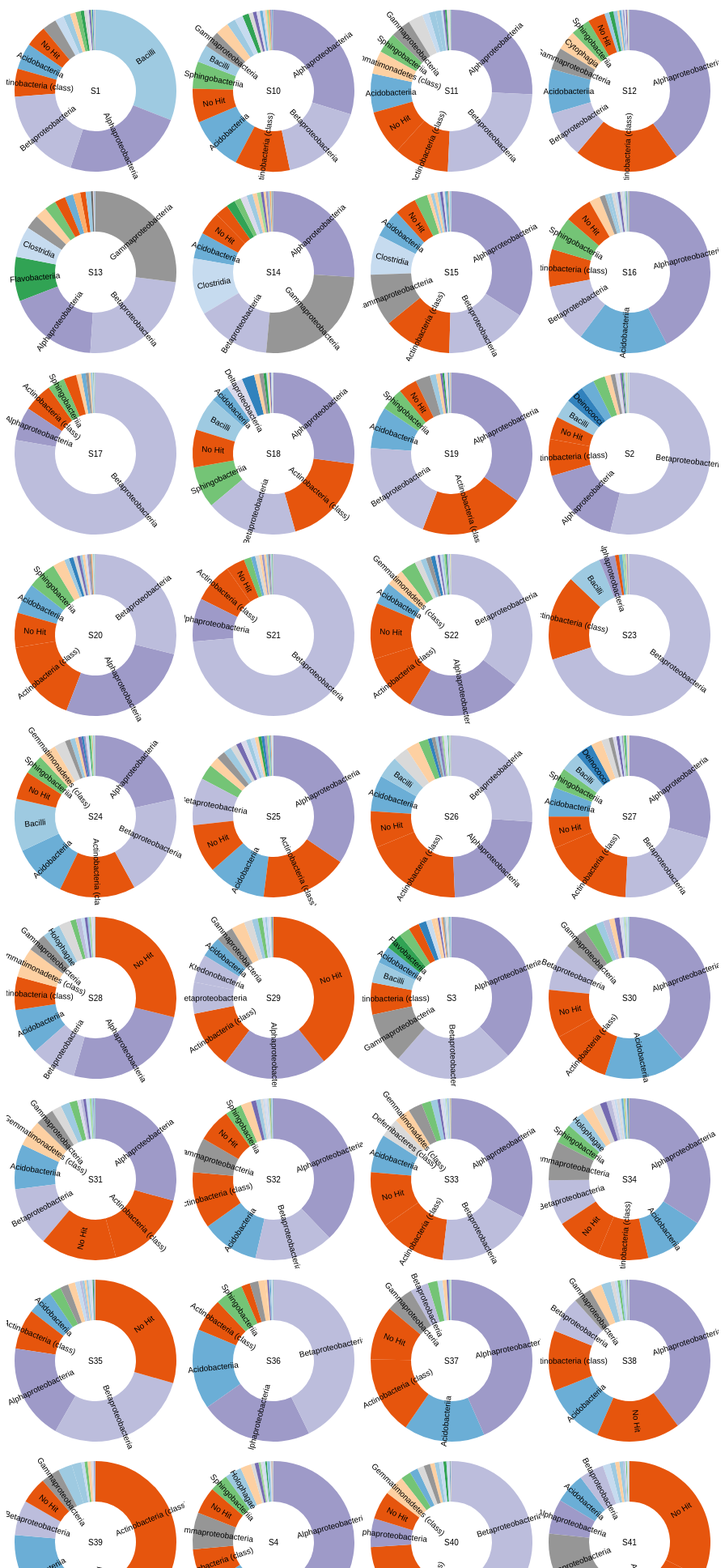
D3 v3 page, settled after 480 driven frames (8 s of simulated time); the page loaded 1 data file(s).



    // Load the flight data asynchronously.
d3.tsv("FullTaxa.class.percent.columns.tsv", function(data_tbl) {


  // Define the margin, radius, and color scale. Colors are assigned lazily, so
  // if you want deterministic behavior, define a domain for the color scale.
  var m = 10,
      r = 100,
      z = d3.scale.category20c();

  // Define a pie layout: the pie angle encodes the count of flights. Since our
  // data is stored in CSV, the counts are strings which we coerce to numbers.
  var pie = d3.layout.pie()
      .value(function(d) { return +d.Percentage; })
      .sort(function(a, b) { return b.Percentage - a.Percentage; });

  // Define an arc generator. Note the radius is specified here, not the layout.
  var arc = d3.svg.arc()
      .innerRadius(r / 2)
      .outerRadius(r);

  // Nest the flight data by originating airport. Our data has the counts per
  // airport and carrier, but we want to group counts by aiport.
  var airports = d3.nest()
      .key(function(d) { return d.Sample; })
      .entries(data_tbl);

  // Insert an svg element (with margin) for each airport in our dataset. A
  // child g element translates the origin to the pie center.
  var svg = d3.select("body").selectAll("div")
      .data(airports)
    .enter().append("div") // http://code.google.com/p/chromium/issues/detail?id=98951
      .style("display", "inline-block")
      .style("width", (r + m) * 2 + "px")
      .style("height", (r + m) * 2 + "px")
    .append("svg:svg")
      .attr("width", (r + m) * 2)
      .attr("height", (r + m) * 2)
    .append("svg:g")
      .attr("transform", "translate(" + (r + m) + "," + (r + m) + ")");

  // Add a label for the airport. The `key` comes from the nest operator.
  svg.append("svg:text")
      .attr("dy", ".35em")
      .attr("text-anchor", "middle")
      .text(function(d) { return d.key; });

  // Pass the nested per-airport values to the pie layout. The layout computes
  // the angles for each arc. Another g element will hold the arc and its label.
  var g = svg.selectAll("g")
      .data(function(d) { return pie(d.values); })
    .enter().append("svg:g");

  // Add a colored arc path, with a mouseover title showing the count.
  g.append("svg:path")
      .attr("d", arc)
      .style("fill", function(d) { return z(d.data.Class); })
    .append("svg:title")
      .text(function(d) { return d.data.Class + ": " + d.data.Percentage; });

  // Add a label to the larger arcs, translated to the arc centroid and rotated.
  g.filter(function(d) { return d.endAngle - d.startAngle > .2; }).append("svg:text")
      .attr("dy", ".35em")
      .attr("text-anchor", "middle")
      .attr("transform", function(d) { return "translate(" + arc.centroid(d) + ")rotate(" + angle(d) + ")"; })
      .text(function(d) { return d.data.Class; });

  // Computes the label angle of an arc, converting from radians to degrees.
  function angle(d) {
    var a = (d.startAngle + d.endAngle) * 90 / Math.PI - 90;
    return a > 90 ? a - 180 : a;
  }
});

    

### data: FullTaxa.class.percent.columns.tsv
Kingdom	Phylum	Class	Sample	Percentage
Bacteria	Acidobacteria	Acidobacteria (class)	S1	0.07443
Bacteria	Acidobacteria	Acidobacteriia	S1	5.295
Bacteria	Acidobacteria	Holophagae	S1	1.414
Bacteria	Acidobacteria	Solibacteres	S1	0.1531
Bacteria	Actinobacteria	Actinobacteria (class)	S1	5.556
Bacteria	Bacteroidetes	Bacteroidetes (class)	S1	0
Bacteria	Bacteroidetes	Bacteroidia	S1	0.02764
Bacteria	Bacteroidetes	Cytophagia	S1	0.0404
Bacteria	Bacteroidetes	Flavobacteriia	S1	0.7294
Bacteria	Bacteroidetes	Sphingobacteriia	S1	1.01
Bacteria	Chlamydiae	Chlamydiia	S1	0
Bacteria	Chloroflexi	Anaerolineae	S1	0
Bacteria	Chloroflexi	Caldilineae	S1	0.004253
Bacteria	Chloroflexi	Chloroflexi (class)	S1	0.07443
Bacteria	Chloroflexi	Ktedonobacteria	S1	0.008506
Bacteria	Chloroflexi	Thermomicrobia	S1	0.002126
Bacteria	Chrysiogenetes	Chrysiogenetes (class)	S1	0
Bacteria	Cyanobacteria	Cyanobacteria (class)	S1	0.002126
Bacteria	Cyanobacteria	Gloeobacteria	S1	0
Bacteria	Deferribacteres	Deferribacteres (class)	S1	0.5741
Bacteria	Deinococcus-Thermus	Deinococci	S1	0.1978
Bacteria	Fibrobacteres	Fibrobacteria	S1	0
Bacteria	Firmicutes	Bacilli	S1	30.89
Bacteria	Firmicutes	Clostridia	S1	1.763
Bacteria	Firmicutes	Erysipelotrichia	S1	0.002126
Bacteria	Firmicutes	Negativicutes	S1	0
Bacteria	Fusobacteria	Fusobacteriia	S1	0
Bacteria	Gemmatimonadetes	Gemmatimonadetes (class)	S1	1.078
Bacteria	Ignavibacteriae	Ignavibacteria	S1	0
Bacteria	Lentisphaerae	Lentisphaeria	S1	0
Bacteria	Nitrospirae	Nitrospira (class)	S1	0.2786
Bacteria	Planctomycetes	Phycisphaerae	S1	0.01701
Bacteria	Planctomycetes	Planctomycetia	S1	0.353
Bacteria	Proteobacteria	Alphaproteobacteria	S1	24.11
Bacteria	Proteobacteria	Betaproteobacteria	S1	18.82
Bacteria	Proteobacteria	Deltaproteobacteria	S1	0.3891
Bacteria	Proteobacteria	Epsilonproteobacteria	S1	0.008506
Bacteria	Proteobacteria	Gammaproteobacteria	S1	2.815
Bacteria	Spirochaetes	Spirochaetia	S1	0.002126
Bacteria	TM7	TM7 (class)	S1	0.02126
Bacteria	Tenericutes	Mollicutes	S1	0
Bacteria	Verrucomicrobia	Opitutae	S1	0.01914
Bacteria	Verrucomicrobia	Spartobacteria	S1	0
Bacteria	Verrucomicrobia	Verrucomicrobiae	S1	0.02764
No Hit	No Hit	No Hit	S1	4.244
Bacteria	Acidobacteria	Acidobacteria (class)	S10	0.007373
Bacteria	Acidobacteria	Acidobacteriia	S10	10.91
Bacteria	Acidobacteria	Holophagae	S10	1.747
Bacteria	Acidobacteria	Solibacteres	S10	0.1359
Bacteria	Actinobacteria	Actinobacteria (class)	S10	10.99
Bacteria	Bacteroidetes	Bacteroidetes (class)	S10	0.002107
Bacteria	Bacteroidetes	Bacteroidia	S10	0.3075
Bacteria	Bacteroidetes	Cytophagia	S10	0.3792
Bacteria	Bacteroidetes	Flavobacteriia	S10	1.297
Bacteria	Bacteroidetes	Sphingobacteriia	S10	5.447
Bacteria	Chlamydiae	Chlamydiia	S10	0
Bacteria	Chloroflexi	Anaerolineae	S10	0.002107
Bacteria	Chloroflexi	Caldilineae	S10	0.06635
Bacteria	Chloroflexi	Chloroflexi (class)	S10	0.2738
Bacteria	Chloroflexi	Ktedonobacteria	S10	0.004213
... 2,730 more rows